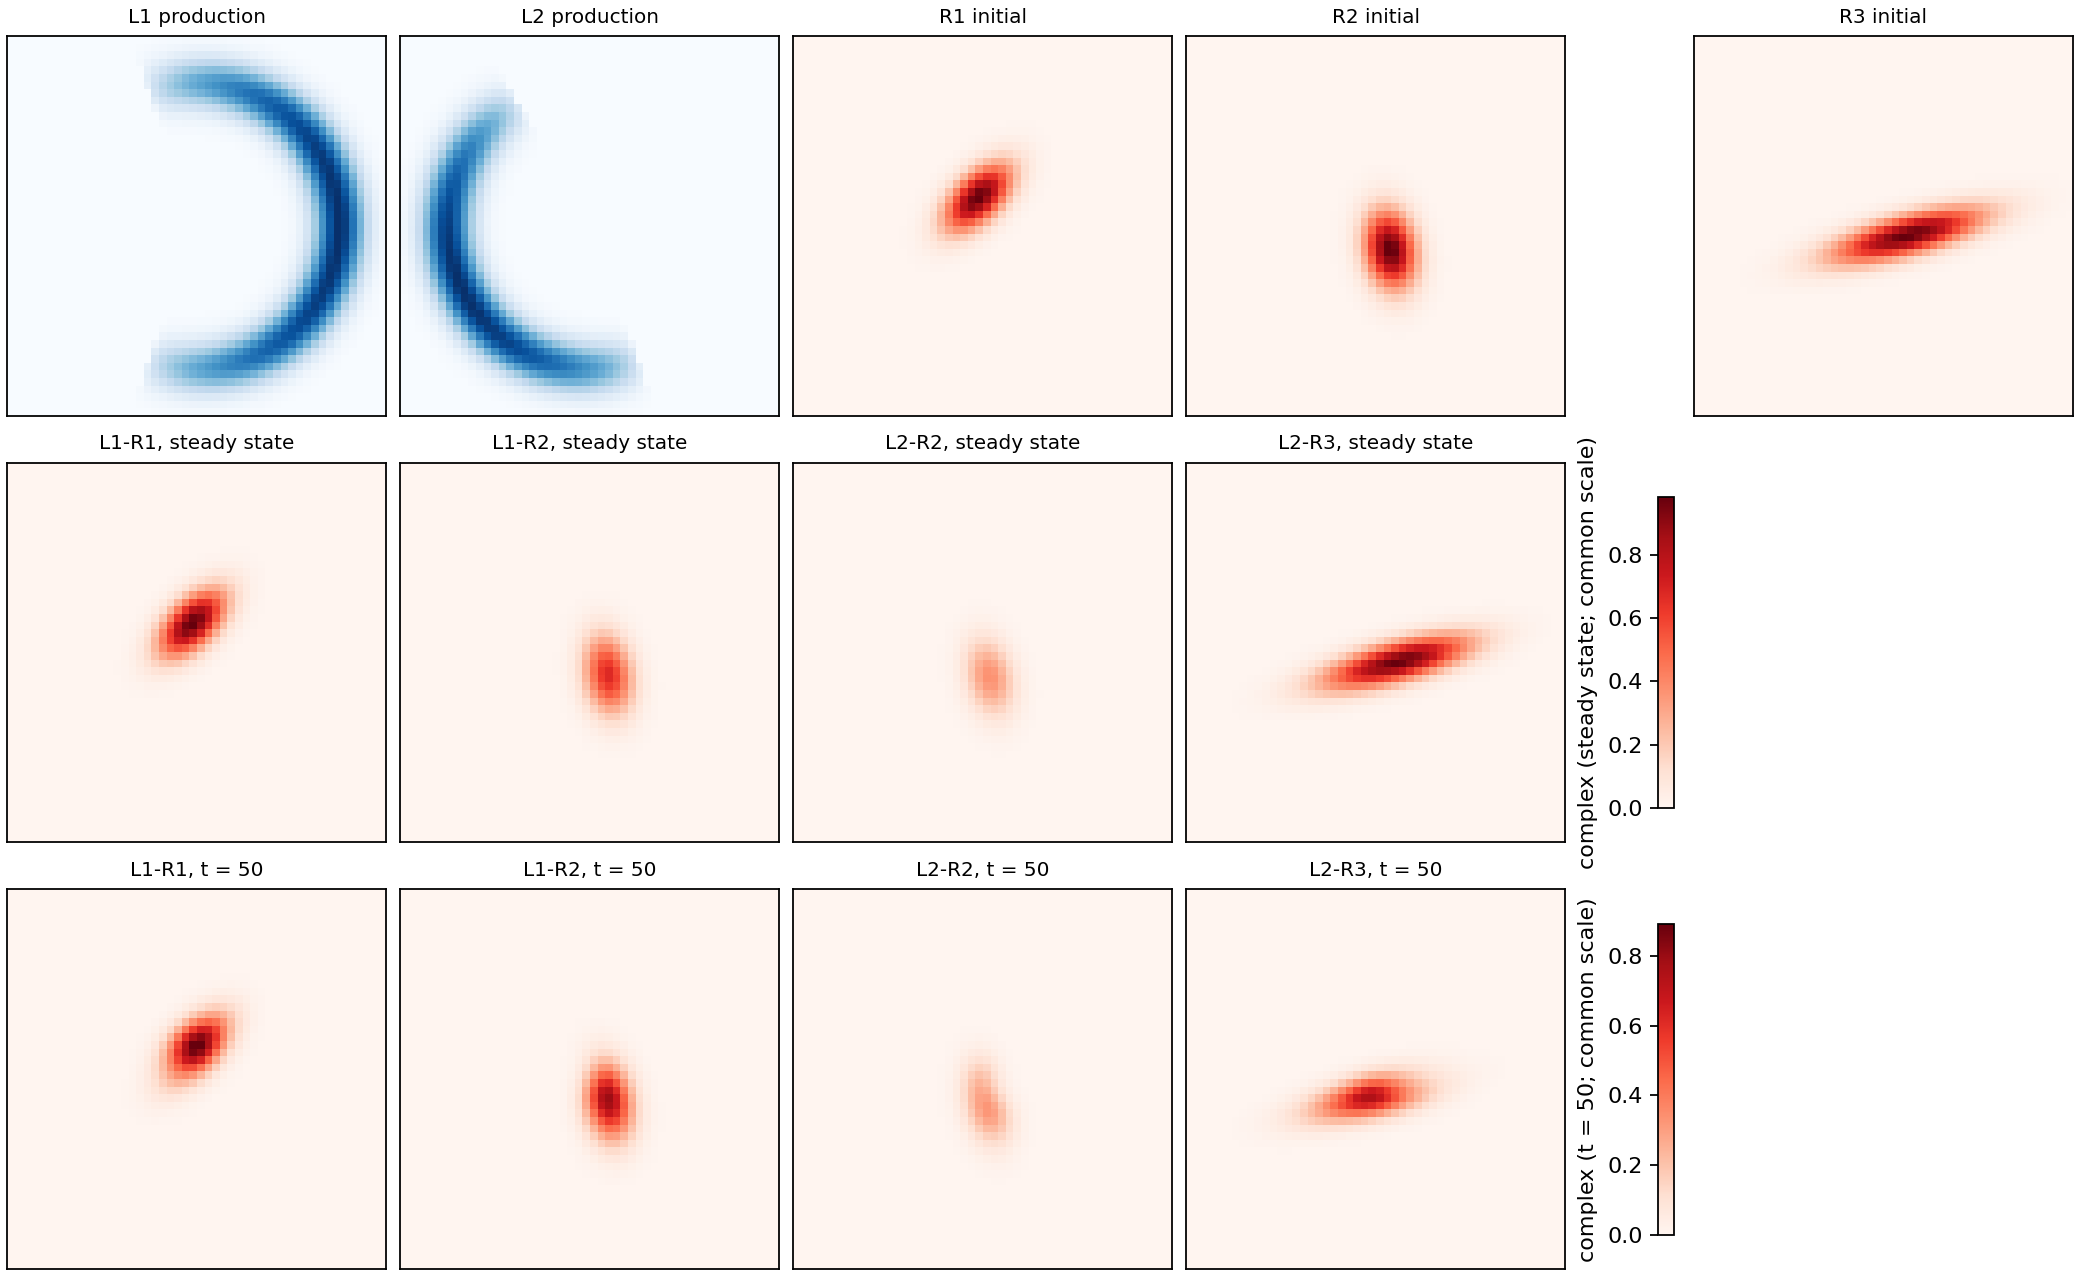

Data behind this chart, as committed beside it:
pair, total_steady, total_t50, share_of_receptor
L1-R1, 46.6, 39.45, 0.9888
L1-R2, 32.3, 34.37, 0.6527
L2-R2, 16.98, 14.53, 0.3431
L2-R3, 71.86, 40.2, 0.951
